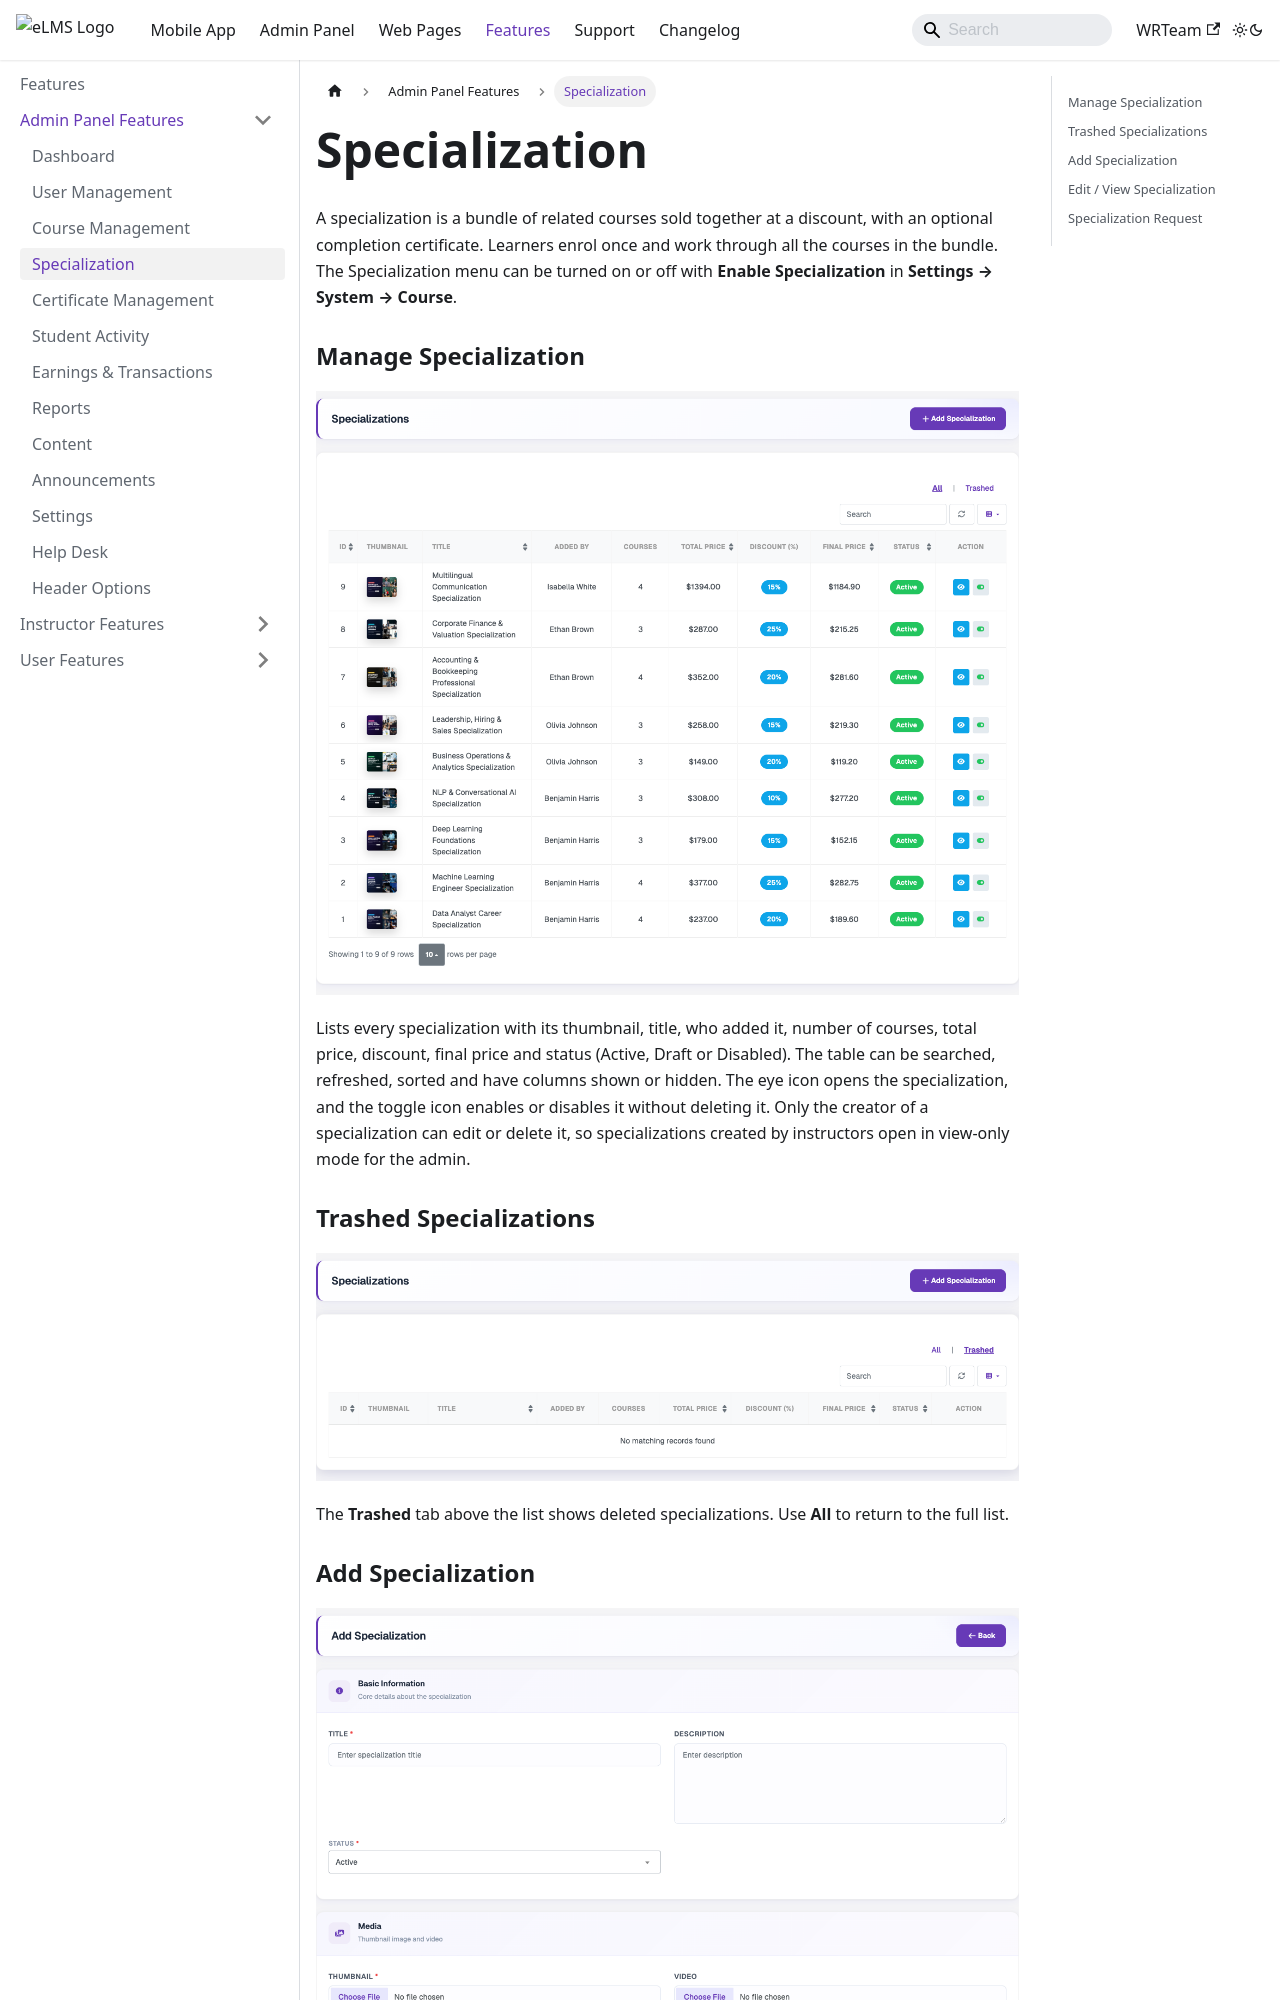

repository: WRTeam-in/elms-doc · page: features/admin-panel/specialization/index.html · generator: docusaurus

---
sidebar_position: 4.5
---

# Specialization

A specialization is a bundle of related courses sold together at a discount, with an optional completion certificate. Learners enrol once and work through all the courses in the bundle. The Specialization menu can be turned on or off with **Enable Specialization** in **Settings → System → Course**.
